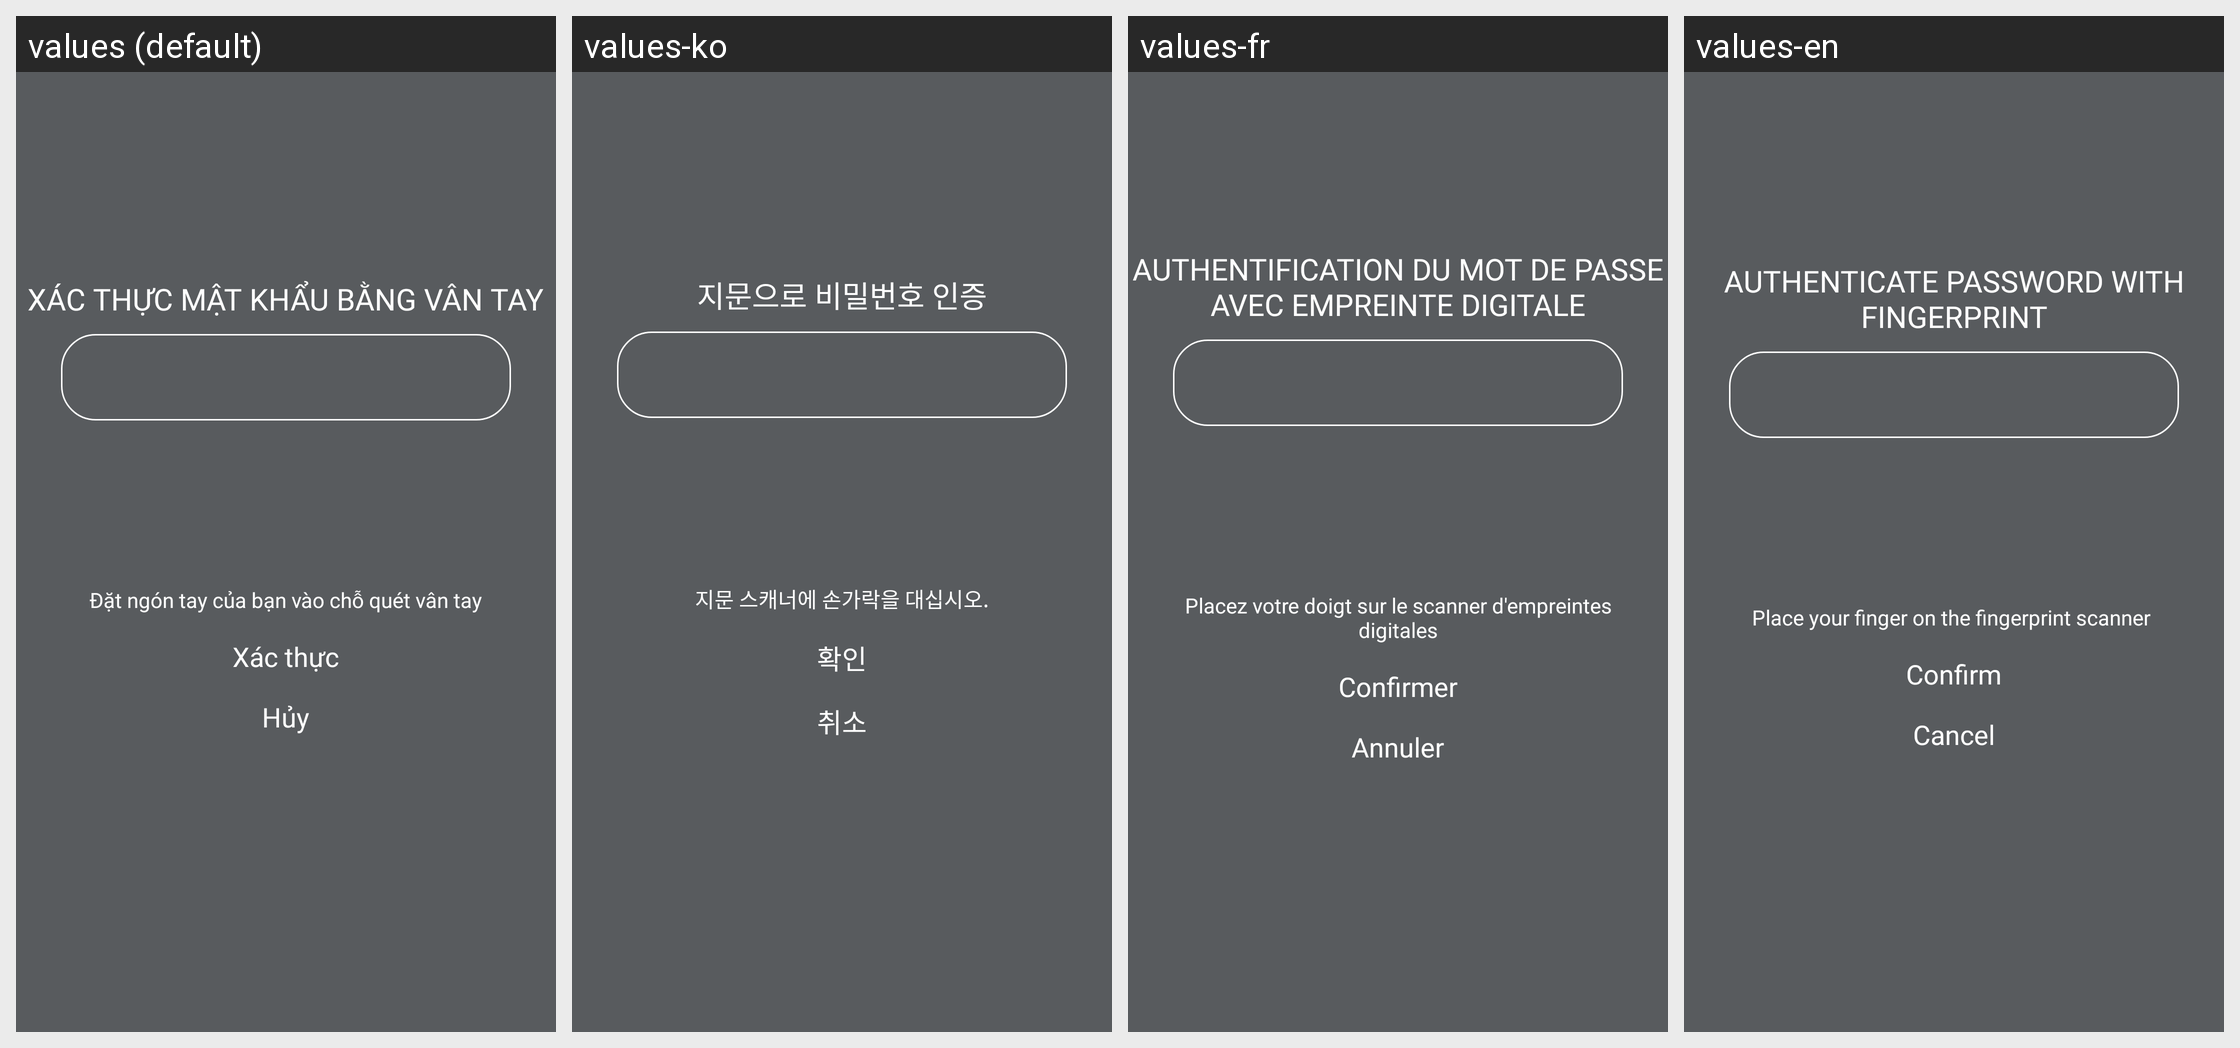

Here is an Android app screen in its default locale and in the app's own translations. Write out the translated-string differences for the strings that appear on this screen.
Android screen res/layout/activity_input_password.xml rendered under 4 locales, left to right: values (default), values-ko, values-fr, values-en. Device: Nexus 5 (rendered at 1080×1920; each locale shown at half size, 540×960, under a caption strip naming it); theme AppTheme.
Strings drawn on this screen, with the default value and each locale's value (text and hints the layout hard-codes, and strings that could not be matched under every locale, appear in the picture but are not listed):

title_input_password
  values: Xác thực mật khẩu bằng vân tay
  values-ko: 지문으로 비밀번호 인증
  values-fr: Authentification du mot de passe avec empreinte digitale
  values-en: Authenticate password with fingerprint

title_scan_password
  values: Đặt ngón tay của bạn vào chỗ quét vân tay
  values-ko: 지문 스캐너에 손가락을 대십시오.
  values-fr: Placez votre doigt sur le scanner d'empreintes digitales
  values-en: Place your finger on the fingerprint scanner 

confirm
  values: Xác thực
  values-ko: 확인
  values-fr: Confirmer
  values-en: Confirm

cancel
  values: Hủy
  values-ko: 취소
  values-fr: Annuler
  values-en: Cancel
